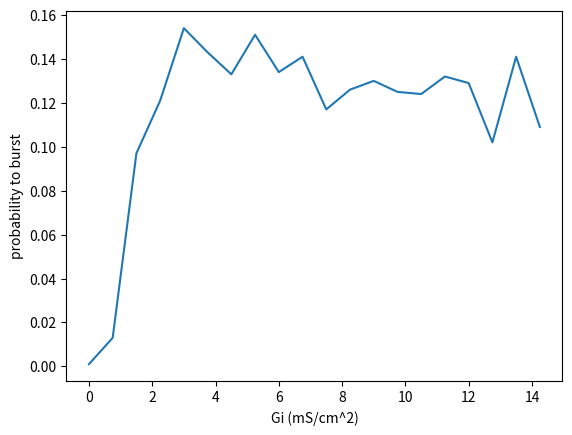
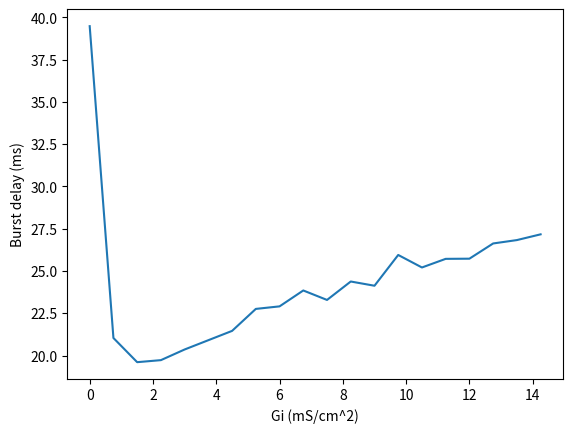

These figures' Python source, in order:
# -*- coding: utf-8 -*-
"""
Created on Mon Jan 15 13:21:35 2018

[redacted]

Script plots burst delay responses to inhibitory kicks
"""
import matplotlib.pyplot as plt

kicks = [0, 0.75, 1.5, 2.25, 3.0, 3.75, 4.5, 5.25, 6.0, 6.75, 7.5, 8.25, 9.0, 9.75, 10.5, 11.25, 12.0, 12.75, 13.5, 14.25]

probability = [0.001, 0.013, 0.097, 0.121, 0.154, 0.143, 0.133, 0.151, 0.134, 0.141, 0.117, 0.126, 0.130,\
                0.125, 0.124, 0.132, 0.129, 0.102, 0.141, 0.109]
                
burst_delays = [39.48, 21.04, 19.61, 19.73, 20.36, 20.91, 21.46, 22.76, 22.91, 23.85, 23.29, 24.38, 24.13,\
                25.95, 25.21, 25.72, 25.73, 26.63, 26.83, 27.17]



plt.figure()

plt.plot(kicks, probability)
plt.xlabel('Gi (mS/cm^2)')
plt.ylabel('probability to burst')

plt.figure()
plt.plot(kicks, burst_delays)
plt.xlabel('Gi (mS/cm^2)')
plt.ylabel('Burst delay (ms)')

plt.show()
